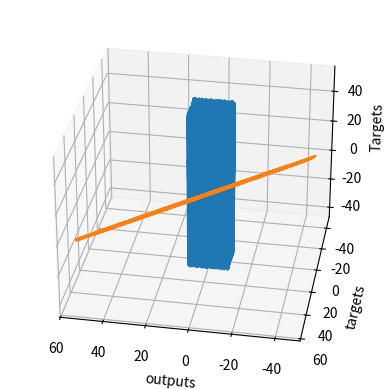

Source code (Python):
# We must always import the relevant libraries for our problem at hand. NumPy is a must for this example.
import numpy as np

# matplotlib and mpl_toolkits are not necessary. We employ them for the sole purpose of visualizing the results.  
import matplotlib.pyplot as plt
from mpl_toolkits.mplot3d import Axes3D

# First, we should declare a variable containing the size of the training set we want to generate.
observations = 1000

# We will work with two variables as inputs. You can think about them as x1 and x2 in our previous examples.
# We have picked x and z, since it is easier to differentiate them.
# We generate them randomly, drawing from an uniform distribution. There are 3 arguments of this method (low, high, size).
# The size of xs and zs is observations by 1. In this case: 1000 x 1.
xs = np.random.uniform(low=-10, high=10, size=(observations,1))
zs = np.random.uniform(-10, 10, (observations,1))

# Combine the two dimensions of the input into one input matrix. 
# This is the X matrix from the linear model y = x*w + b.
# column_stack is a Numpy method, which combines two vectors into a matrix. Alternatives are stack, dstack, hstack, etc.
inputs = np.column_stack((xs,zs))

# Check if the dimensions of the inputs are the same as the ones we defined in the linear model lectures. 
# They should be n x k, where n is the number of observations, and k is the number of variables, so 1000 x 2.
print (inputs.shape)

# We want to "make up" a function, use the ML methodology, and see if the algorithm has learned it.
# We add a small random noise to the function i.e. f(x,z) = 2x - 3z + 5 + <small noise>
noise = np.random.uniform(-1, 1, (observations,1))

# Produce the targets according to the f(x,z) = 2x - 3z + 5 + noise definition.
# In this way, we are basically saying: the weights should be 2 and -3, while the bias is 5.
targets = 2*xs - 3*zs + 5 + noise

# Check the shape of the targets just in case. It should be n x m, where m is the number of output variables, so 1000 x 1.
print (targets.shape)

# In order to use the 3D plot, the objects should have a certain shape, so we reshape the targets.
# The proper method to use is reshape and takes as arguments the dimensions in which we want to fit the object.
targets = targets.reshape(observations,)

# Plotting according to the conventional matplotlib.pyplot syntax

# Declare the figure
fig = plt.figure()

# A method allowing us to create the 3D plot
ax = fig.add_subplot(111, projection='3d')

# Choose the axes.
ax.plot(xs, zs, targets)

# Set labels
ax.set_xlabel('xs')
ax.set_ylabel('zs')
ax.set_zlabel('Targets')

# You can fiddle with the azim parameter to plot the data from different angles. Just change the value of azim=100
# to azim = 0 ; azim = 200, or whatever. Check and see what happens.
ax.view_init(azim=100)

# So far we were just describing the plot. This method actually shows the plot. 
plt.show()

# We reshape the targets back to the shape that they were in before plotting.
# This reshaping is a side-effect of the 3D plot. Sorry for that.
targets = targets.reshape(observations,1)

# We will initialize the weights and biases randomly in some small initial range.
# init_range is the variable that will measure that.
# You can play around with the initial range, but we don't really encourage you to do so.
# High initial ranges may prevent the machine learning algorithm from learning.
init_range = 0.1

# Weights are of size k x m, where k is the number of input variables and m is the number of output variables
# In our case, the weights matrix is 2x1 since there are 2 inputs (x and z) and one output (y)
weights = np.random.uniform(low=-init_range, high=init_range, size=(2, 1))

# Biases are of size 1 since there is only 1 output. The bias is a scalar.
biases = np.random.uniform(low=-init_range, high=init_range, size=1)

#Print the weights to get a sense of how they were initialized.
print (weights)
print (biases)

# Set some small learning rate (denoted eta in the lecture). 
# 0.02 is going to work quite well for our example. Once again, you can play around with it.
# It is HIGHLY recommended that you play around with it.
learning_rate = 0.02

# We iterate over our training dataset 100 times. That works well with a learning rate of 0.02.
# The proper number of iterations is something we will talk about later on, but generally
# a lower learning rate would need more iterations, while a higher learning rate would need less iterations
# keep in mind that a high learning rate may cause the loss to diverge to infinity, instead of converge to 0.
for i in range (100):
    
    # This is the linear model: y = xw + b equation
    outputs = np.dot(inputs,weights) + biases
    # The deltas are the differences between the outputs and the targets
    # Note that deltas here is a vector 1000 x 1
    deltas = outputs - targets
        
    # We are considering the L2-norm loss, but divided by 2, so it is consistent with the lectures.
    # Moreover, we further divide it by the number of observations.
    # This is simple rescaling by a constant. We explained that this doesn't change the optimization logic,
    # as any function holding the basic property of being lower for better results, and higher for worse results
    # can be a loss function.
    loss = np.sum(deltas ** 2) / 2 / observations
    
    # We print the loss function value at each step so we can observe whether it is decreasing as desired.
    print (loss)
    
    # Another small trick is to scale the deltas the same way as the loss function
    # In this way our learning rate is independent of the number of samples (observations).
    # Again, this doesn't change anything in principle, it simply makes it easier to pick a single learning rate
    # that can remain the same if we change the number of training samples (observations).
    # You can try solving the problem without rescaling to see how that works for you.
    deltas_scaled = deltas / observations
    
    # Finally, we must apply the gradient descent update rules from the relevant lecture.
    # The weights are 2x1, learning rate is 1x1 (scalar), inputs are 1000x2, and deltas_scaled are 1000x1
    # We must transpose the inputs so that we get an allowed operation.
    weights = weights - learning_rate * np.dot(inputs.T,deltas_scaled)
    biases = biases - learning_rate * np.sum(deltas_scaled)
    
    # The weights are updated in a linear algebraic way (a matrix minus another matrix)
    # The biases, however, are just a single number here, so we must transform the deltas into a scalar.
    # The two lines are both consistent with the gradient descent methodology. 

# We print the weights and the biases, so we can see if they have converged to what we wanted.
# When declared the targets, following the f(x,z), we knew the weights should be 2 and -3, while the bias: 5.
print (weights, biases)

# Note that they may be convergING. So more iterations are needed.

# We print the outputs and the targets in order to see if they have a linear relationship.
# Again, that's not needed. Moreover, in later lectures, that would not even be possible.
plt.plot(outputs,targets)
plt.xlabel('outputs')
plt.ylabel('targets')
plt.show()